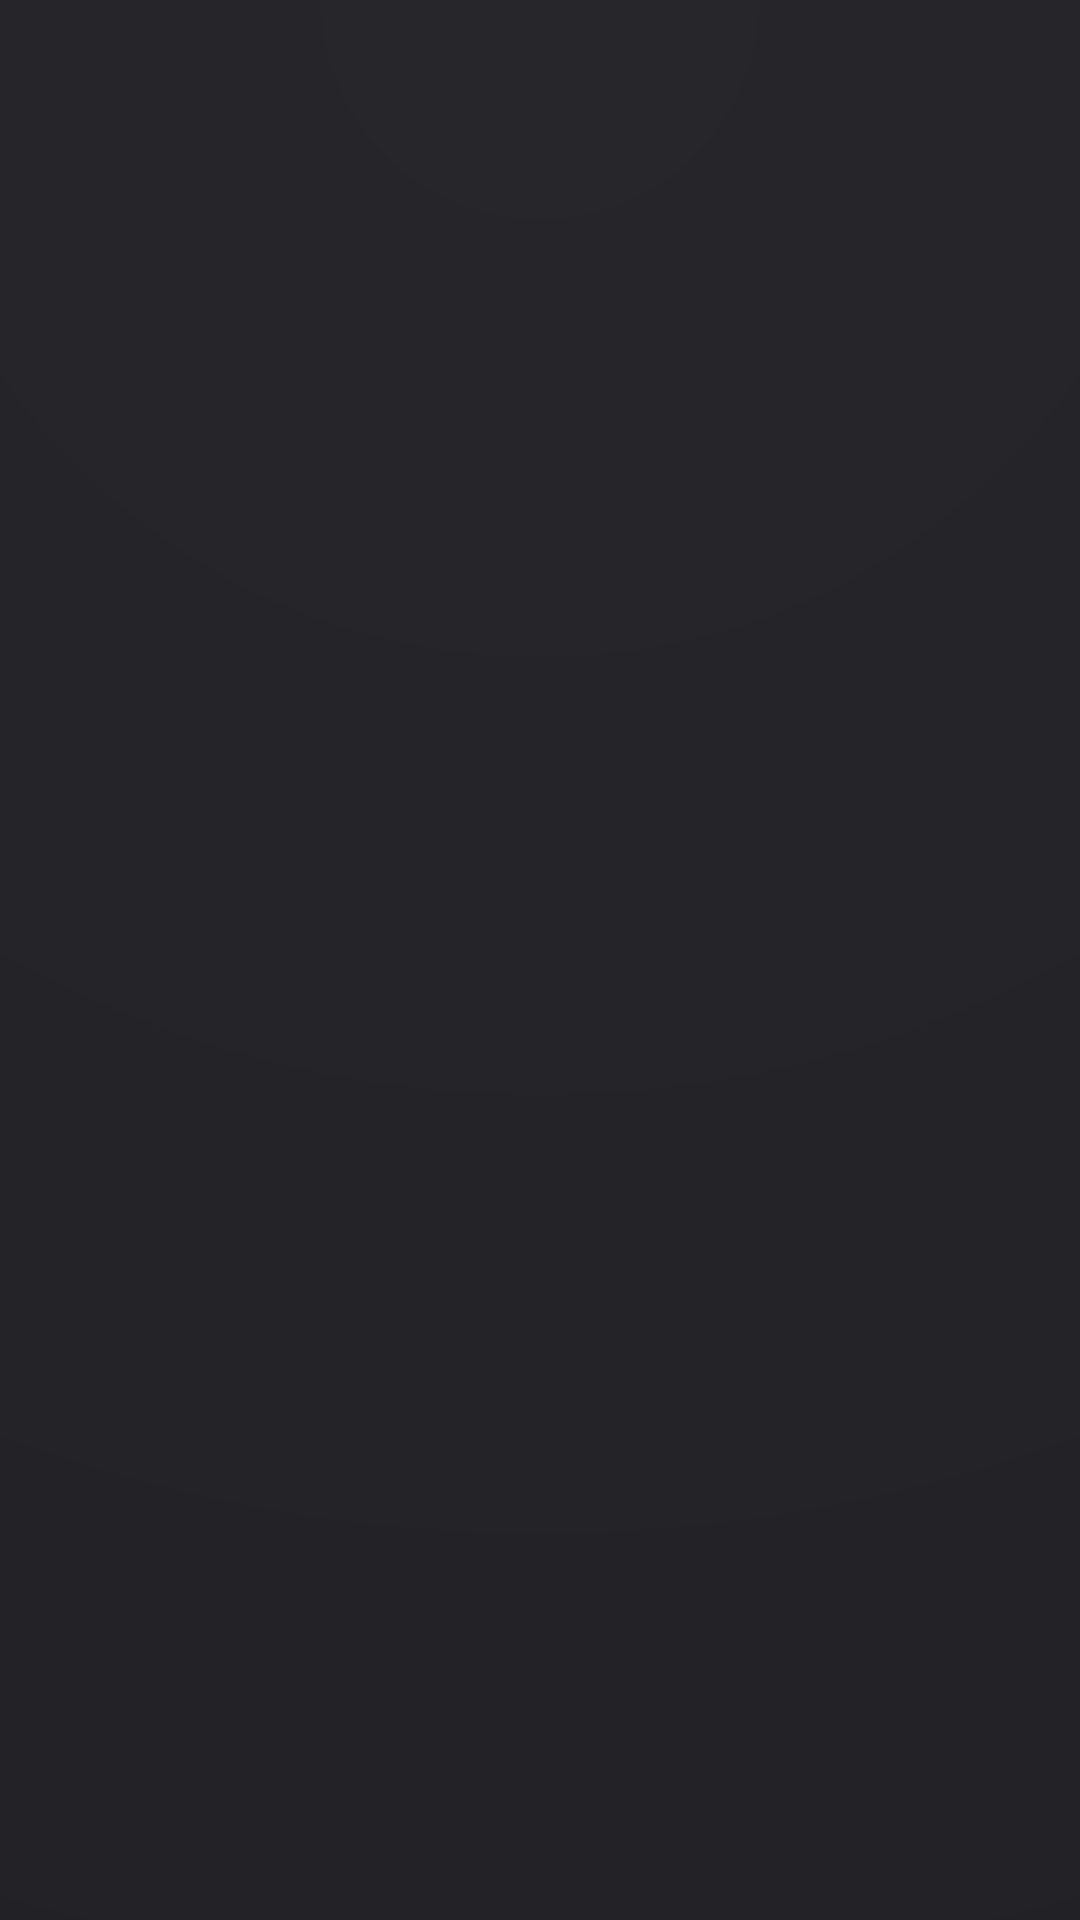

This screen was rendered from an Android layout file. Write that file and the resources it references.
<!-- AndroidManifest.xml: application theme AppTheme.NoActionBar -->
<!-- res/layout/activity_collect.xml -->
<?xml version="1.0" encoding="utf-8"?>
<LinearLayout xmlns:android="http://schemas.android.com/apk/res/android"
    xmlns:app="http://schemas.android.com/apk/res-auto"
    android:layout_width="match_parent"
    android:layout_height="match_parent"
    android:background="@drawable/bg_settings_page"
    android:orientation="vertical">

    <LinearLayout
        android:layout_width="match_parent"
        android:layout_height="wrap_content"
        android:clipChildren="false"
        android:clipToPadding="false"
        android:orientation="horizontal"
        android:paddingLeft="@dimen/vs_50"
        android:paddingTop="@dimen/vs_20"
        android:paddingRight="@dimen/vs_50"
        android:paddingBottom="@dimen/vs_20">

        <TextView
            android:id="@+id/title_collect_tv"
            android:layout_width="wrap_content"
            android:layout_height="@dimen/vs_50"
            android:clickable="true"
            android:focusable="true"
            android:focusableInTouchMode="false"
            android:background="@drawable/selector_user_focus"
            android:paddingLeft="@dimen/vs_15"
            android:paddingRight="@dimen/vs_15"
            android:drawableLeft="@drawable/browser_back_selector"
            android:drawablePadding="@dimen/vs_10"
            android:gravity="center_vertical"
            android:nextFocusDown="@+id/sortRV"
            android:nextFocusRight="@+id/tvClearAll"
            android:text="收藏夹"
            android:textColor="@android:color/white"
            android:textSize="@dimen/ts_34"
            android:textStyle="bold" />

        <Space
            android:layout_width="0dp"
            android:layout_height="wrap_content"
            android:layout_weight="1" />

        <TextView
            android:id="@+id/tvDelTip"
            android:layout_width="wrap_content"
            android:layout_height="@dimen/vs_50"
            android:layout_gravity="center"
            android:layout_marginRight="@dimen/vs_10"
            android:focusable="false"
            android:focusableInTouchMode="false"
            android:gravity="center"
            android:text="确定键删除当前选中收藏"
            android:textColor="@android:color/white"
            android:textSize="@dimen/ts_24"
            android:visibility="gone" />

        <TextView
            android:id="@+id/tvClearAll"
            android:layout_width="wrap_content"
            android:layout_height="wrap_content"
            android:layout_gravity="center"
            android:layout_marginRight="@dimen/vs_5"
            android:background="@drawable/selector_user_focus"
            android:focusable="true"
            android:focusableInTouchMode="false"
            android:nextFocusLeft="@+id/title_collect_tv"
            android:nextFocusRight="@+id/tvDel"
            android:nextFocusDown="@+id/sortRV"
            android:gravity="center"
            android:padding="@dimen/vs_10"
            android:text="清空"
            android:textColor="@android:color/white"
            android:textSize="@dimen/ts_24" />

        <TextView
            android:id="@+id/tvDel"
            android:layout_width="wrap_content"
            android:layout_height="wrap_content"
            android:layout_gravity="center"
            android:background="@drawable/selector_user_focus"
            android:focusable="true"
            android:focusableInTouchMode="false"
            android:nextFocusLeft="@+id/tvClearAll"
            android:nextFocusDown="@+id/sortRV"
            android:gravity="center"
            android:padding="@dimen/vs_10"
            android:text="删除收藏"
            android:textColor="@android:color/white"
            android:textSize="@dimen/ts_24" />
    </LinearLayout>

    <FrameLayout
        android:layout_width="match_parent"
        android:layout_height="match_parent">

        <com.owen.tvrecyclerview.widget.TvRecyclerView
            android:id="@+id/sortRV"
            android:layout_width="match_parent"
            android:layout_height="match_parent"
            android:clipChildren="false"
            android:clipToPadding="false"
            android:paddingLeft="@dimen/vs_60"
            android:paddingTop="@dimen/vs_10"
            android:paddingRight="@dimen/vs_60"
            android:paddingBottom="@dimen/vs_10"
            app:tv_horizontalSpacingWithMargins="@dimen/vs_10"
            app:tv_selectedItemIsCentered="true"
            app:tv_verticalSpacingWithMargins="@dimen/vs_10" />

        <LinearLayout
            android:id="@+id/llEmpty"
            android:layout_width="wrap_content"
            android:layout_height="wrap_content"
            android:layout_gravity="center"
            android:gravity="center_horizontal"
            android:orientation="vertical"
            android:visibility="gone">

            <ImageView
                android:layout_width="@dimen/vs_120"
                android:layout_height="@dimen/vs_120"
                android:alpha="0.45"
                android:src="@drawable/icon_empty" />

            <TextView
                android:layout_width="wrap_content"
                android:layout_height="wrap_content"
                android:layout_marginTop="@dimen/vs_16"
                android:gravity="center"
                android:text="暂无收藏影片"
                android:textColor="@color/color_FFFFFF"
                android:textSize="@dimen/ts_24"
                android:textStyle="bold" />

            <TextView
                android:layout_width="wrap_content"
                android:layout_height="wrap_content"
                android:layout_marginTop="@dimen/vs_8"
                android:gravity="center"
                android:text="在影片详情页点击「加入收藏」，即可在此快速重温"
                android:textColor="@color/color_6CFFFFFF"
                android:textSize="@dimen/ts_18" />
        </LinearLayout>
    </FrameLayout>
</LinearLayout>
<!-- resources referenced by this layout -->
<resources>
  <color name="color_6CFFFFFF">#6CFFFFFF</color>
  <color name="color_FFFFFF">#ffffffff</color>
  <dimen name="ts_18">18mm</dimen>
  <dimen name="ts_24">24mm</dimen>
  <dimen name="ts_34">34mm</dimen>
  <dimen name="vs_10">10mm</dimen>
  <dimen name="vs_120">120mm</dimen>
  <dimen name="vs_15">15mm</dimen>
  <dimen name="vs_16">16mm</dimen>
  <dimen name="vs_20">20mm</dimen>
  <dimen name="vs_5">5mm</dimen>
  <dimen name="vs_50">50mm</dimen>
  <dimen name="vs_60">60mm</dimen>
  <dimen name="vs_8">8mm</dimen>
  <!-- drawable bg_settings_page (drawable) -->
  <?xml version="1.0" encoding="utf-8"?>
  <layer-list xmlns:android="http://schemas.android.com/apk/res/android">
      <item>
          <shape>
              <solid android:color="@color/settings_background" />
          </shape>
      </item>
      <item>
          <shape>
              <gradient
                  android:type="radial"
                  android:centerX="0.5"
                  android:centerY="0.0"
                  android:gradientRadius="600mm"
                  android:startColor="#18FFFFFF"
                  android:endColor="#00000000" />
          </shape>
      </item>
  </layer-list>
  <!-- drawable selector_user_focus (drawable) -->
  <?xml version="1.0" encoding="utf-8"?>
  <selector xmlns:android="http://schemas.android.com/apk/res/android">
      <item android:drawable="@drawable/shape_button_pressed" android:state_focused="true"></item>
      <item android:drawable="@drawable/shape_button_pressed" android:state_pressed="true"></item>
      <item android:drawable="@drawable/shape_button_pressed" android:state_selected="true"></item>
      <item android:drawable="@drawable/shape_button_front"></item>
  </selector>
  <style name="AppTheme.NoActionBar">
          <item name="android:windowActionBar">false</item>
          <item name="android:windowNoTitle">true</item>
          <item name="windowActionBar">false</item>
          <item name="android:windowFullscreen">true</item>//全屏即无通知栏
          <item name="android:windowContentOverlay">@null</item>//是否有遮盖
          <item name="windowNoTitle">true</item>
          <item name="android:keepScreenOn">true</item>
          
          <item name="android:windowBackground">@drawable/app_bg</item>
      </style>
  <color name="settings_background">@color/color_home_base</color>
  <!-- drawable shape_button_pressed (drawable) -->
  <?xml version="1.0" encoding="utf-8"?>
  <shape xmlns:android="http://schemas.android.com/apk/res/android">
      <corners android:radius="10mm" />
      <solid android:color="#4DFFFFFF" />
      <stroke
          android:width="1.5mm"
          android:color="#FFFFFF" />
  </shape>
  <!-- drawable shape_button_front (drawable) -->
  <?xml version="1.0" encoding="utf-8"?>
  <shape xmlns:android="http://schemas.android.com/apk/res/android">
      <corners android:radius="10mm" />
      <solid android:color="#17FFFFFF" />
      <stroke
          android:width="1mm"
          android:color="#1AFFFFFF" />
  </shape>
  <color name="color_home_base">#FF101014</color>
</resources>
